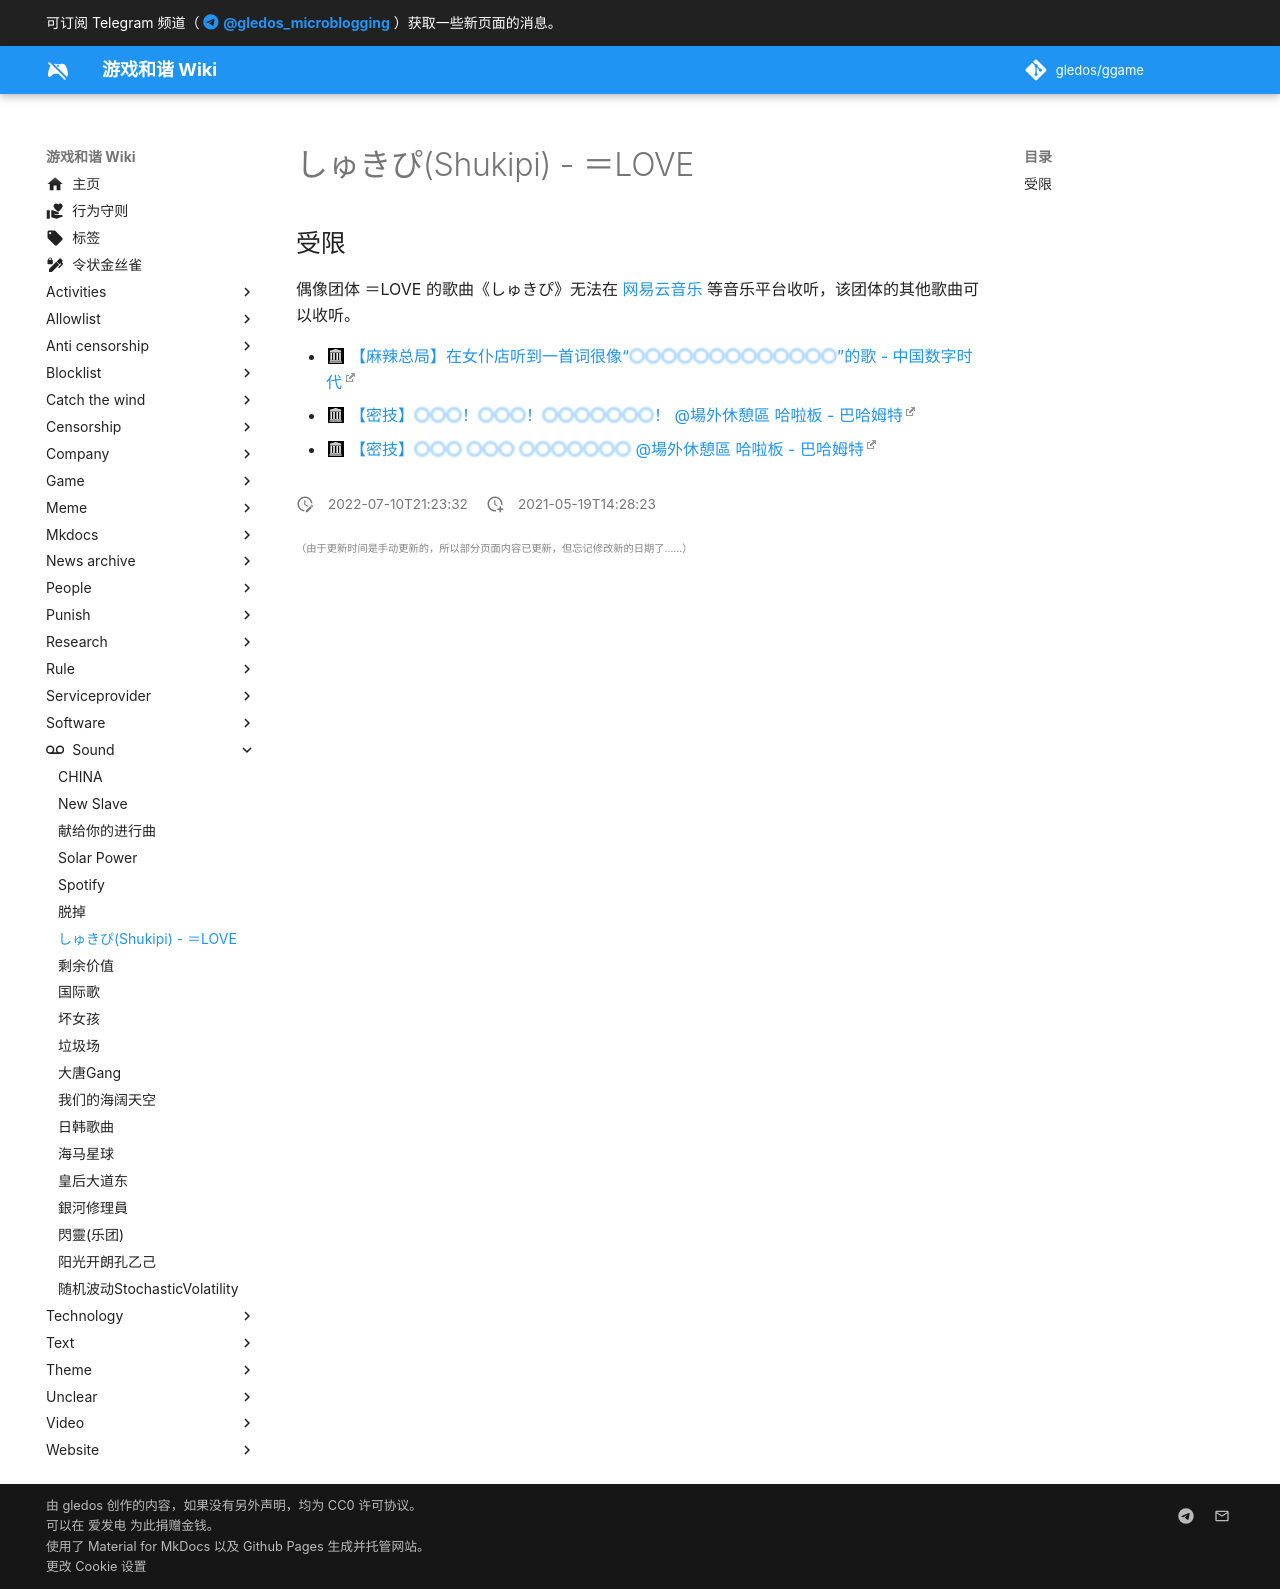

repository: gledos/ggame · page: sound/しゅきぴ-＝LOVE.html · generator: mkdocs

---
title: しゅきぴ(Shukipi) - ＝LOVE
description:
published: true
date: "2022-07-10T21:23:32"
特殊标签标记: #无标签
editor: markdown
dateCreated: "2021-05-19T14:28:23"
---

## 受限

偶像团体 ＝LOVE 的歌曲《しゅきぴ》无法在 [网易云音乐][] 等音乐平台收听，该团体的其他歌曲可以收听。

[网易云音乐]: /company/网易/网易云音乐.md

+   [【麻辣总局】在女仆店听到一首词很像“**〇〇〇**{: .mohu }**〇〇〇**{: .mohu }**〇〇〇〇〇〇〇**{: .mohu }”的歌 - 中国数字时代](https://web.archive.org/web/20210517222029/https://chinadigitaltimes.net/chinese/665812.html)
+   [【密技】**〇〇〇**{: .mohu }！**〇〇〇**{: .mohu }！**〇〇〇〇〇〇〇**{: .mohu }！ @場外休憩區 哈啦板 - 巴哈姆特](https://web.archive.org/web/20210519142202/https://forum.gamer.com.tw/C.php?bsn=60076&snA=6316817)
+   [【密技】**〇〇〇**{: .mohu } **〇〇〇**{: .mohu } **〇〇〇〇〇〇〇**{: .mohu } @場外休憩區 哈啦板 - 巴哈姆特](https://web.archive.org/web/20210519142251/https://forum.gamer.com.tw/C.php?bsn=60076&snA=6318380)

<!--
Go Go Govinda 这首空耳歌曲没有被限制
-->
